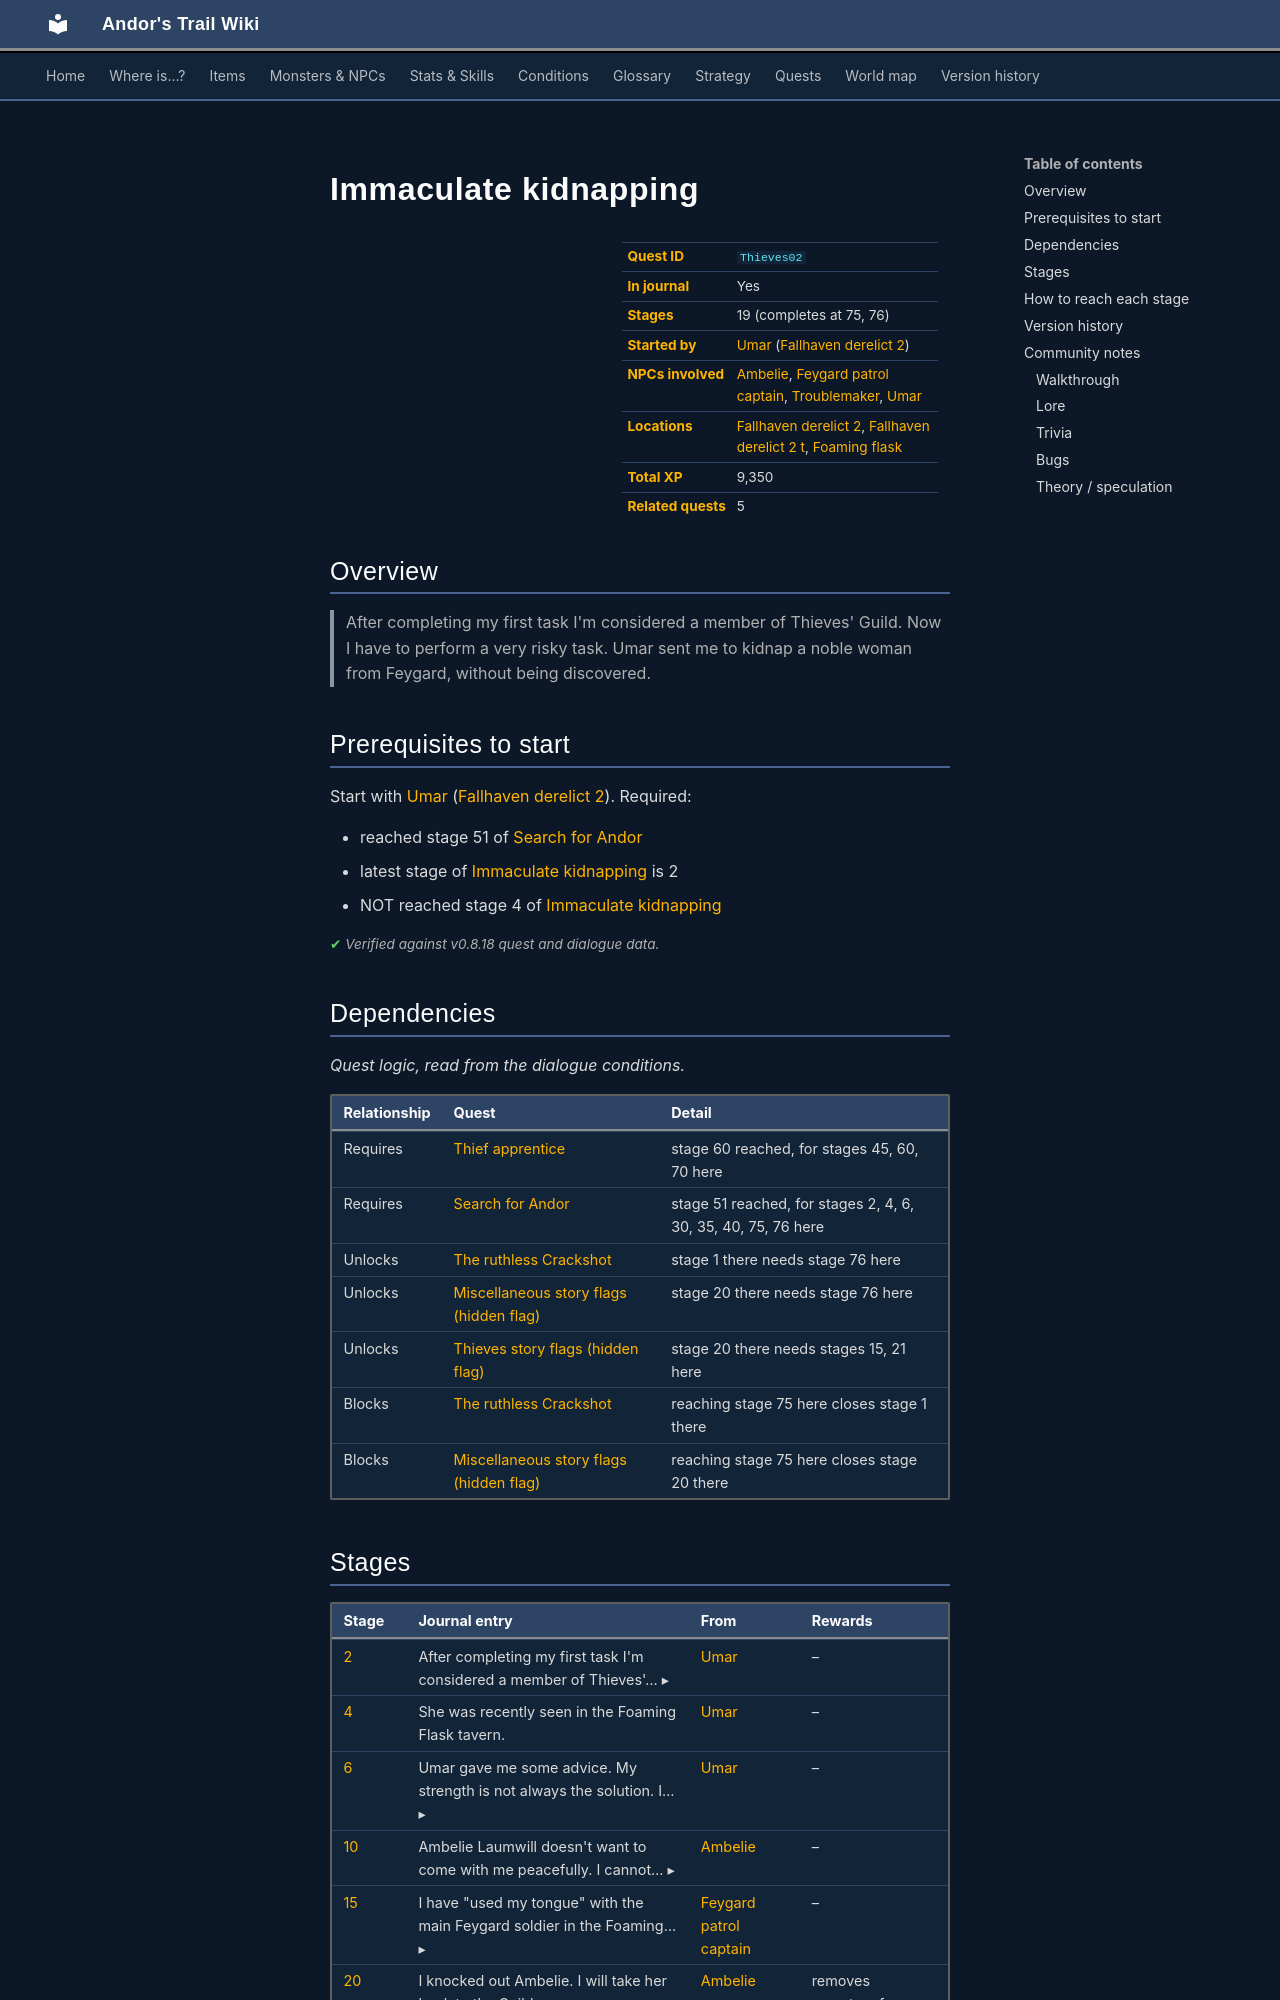

repository: asdfghjkl628/Andor-s-Trail-Wikiiii · page: quests/Thieves02/index.html · generator: mkdocs

---
description: "Immaculate kidnapping is a quest in Andor's Trail, started by Umar (fallhaven_derelict2). 19 stages, 9,350 XP in total. After completing my first task I'm considered a member of Thieves' Guild. Now I have to perform a very risky task. Umar sent me to kidnap a noble woman from Feygard, without bei…"
---

# Immaculate kidnapping

<div class="infobox" markdown>

| | |
|---|---|
| **Quest ID** | `Thieves02` |
| **In journal** | Yes |
| **Stages** | 19 (completes at 75, 76) |
| **Started by** | [Umar](../monsters/umar.md) ([Fallhaven derelict 2](../maps/fallhaven_derelict2.md)) |
| **NPCs involved** | [Ambelie](../monsters/ambelie.md), [Feygard patrol captain](../monsters/feygard_patrol_captain.md), [Troublemaker](../monsters/troublemaker.md), [Umar](../monsters/umar.md) |
| **Locations** | [Fallhaven derelict 2](../maps/fallhaven_derelict2.md), [Fallhaven derelict 2 t](../maps/fallhaven_derelict2_t.md), [Foaming flask](../maps/foaming_flask.md) |
| **Total XP** | 9,350 |
| **Related quests** | 5 |

</div>

## Overview

> After completing my first task I'm considered a member of Thieves' Guild. Now I have to perform a very risky task. Umar sent me to kidnap a noble woman from Feygard, without being discovered.

## Prerequisites to start

Start with [Umar](../monsters/umar.md) ([Fallhaven derelict 2](../maps/fallhaven_derelict2.md)). Required:

- reached stage 51 of [Search for Andor](../quests/andor.md#stage-51)
- latest stage of [Immaculate kidnapping](../quests/Thieves02.md#stage-2) is 2
- NOT reached stage 4 of [Immaculate kidnapping](../quests/Thieves02.md#stage-4)


<p class="verified">Verified against v0.8.18 quest and dialogue data.</p>

## Dependencies

*Quest logic, read from the dialogue conditions.*

| Relationship | Quest | Detail |
|---|---|---|
| Requires | [Thief apprentice](Thieves01.md#stage-60) | stage 60 reached, for stages 45, 60, 70 here |
| Requires | [Search for Andor](andor.md#stage-51) | stage 51 reached, for stages 2, 4, 6, 30, 35, 40, 75, 76 here |
| Unlocks | [The ruthless Crackshot](Thieves03.md#stage-1) | stage 1 there needs stage 76 here |
| Unlocks | [Miscellaneous story flags (hidden flag)](misc_nondisplay.md#stage-20) | stage 20 there needs stage 76 here |
| Unlocks | [Thieves story flags (hidden flag)](thieves_hidden.md#stage-20) | stage 20 there needs stages 15, 21 here |
| Blocks | [The ruthless Crackshot](Thieves03.md#stage-1) | reaching stage 75 here closes stage 1 there |
| Blocks | [Miscellaneous story flags (hidden flag)](misc_nondisplay.md#stage-20) | reaching stage 75 here closes stage 20 there |
